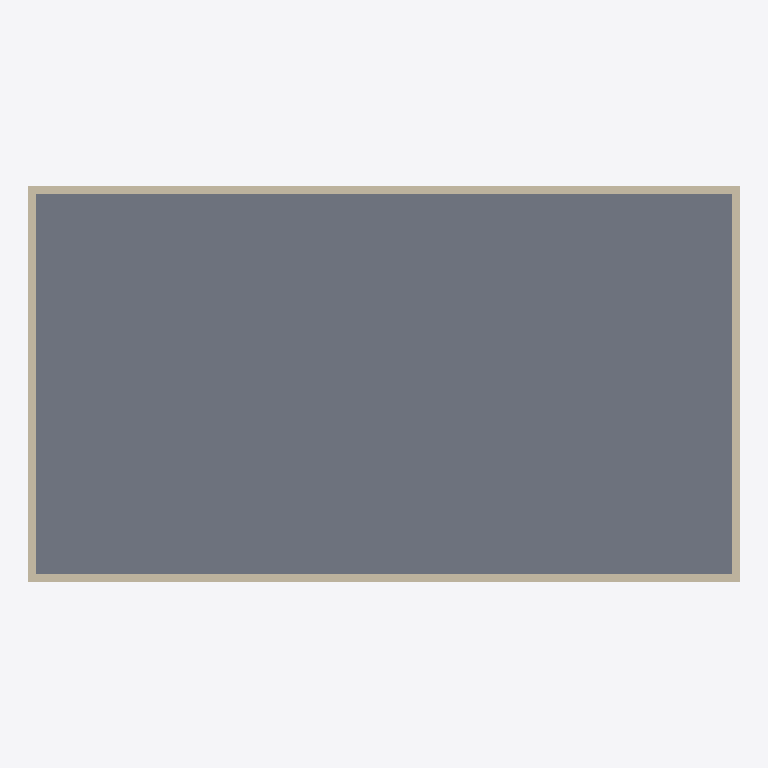
Plan cut of the same IFC building model at storey 'Ground Floor' (level 0.00 m, cut at 1.40 m), seen from above with north up, elements coloured by IFC class: 4 walls (beige), 1 slab (grey). Cut surfaces are drawn darker.
Extent 18.0 m × 10.0 m × 3.0 m (x, y, z). Storeys (1): Ground Floor at 0.00 m. Elements (5): 4 IfcWall, 1 IfcSlab.

HEADER;
FILE_DESCRIPTION(('ViewDefinition[DesignTransferView]'),'2;1');
FILE_NAME('/dev/null','2026-04-21T15:47:42+00:00',(''),(''),'IfcOpenShell 0.8.5','IfcOpenShell 0.8.5','Nobody');
FILE_SCHEMA(('IFC4'));
ENDSEC;
DATA;
#1=IFCPROJECT('05aeqHDE5BTwfRnOW_Hez1',$,'v17 init',$,$,$,$,(#10,#15),#5);
#17=IFCSITE('17Ixp8521DZwbzgFfwehX_',$,'Site',$,$,$,$,$,$,$,$,$,$,$);
#18=IFCBUILDING('3i6_m3EIDBPO949RmikSqe',$,'Building',$,$,$,$,$,$,$,$,$);
#21=IFCBUILDINGSTOREY('2xk$RkVHT68Q_NPokoellA',$,'Ground Floor',$,$,#32,$,$,$,0.0);
#151=IFCSLAB('0ofAzEqlvCrPCAge72gvTR',$,'SchoolSlab',$,$,#169,#158,$,$);
#170=IFCWALL('0IwuXfBTH9p9A13f4dY1aD',$,'Init-A',$,$,#191,#181,$,$);
#214=IFCWALL('1pBk2GsOf1P8tWsQnV8Xbu',$,'Init-C',$,$,#235,#225,$,$);
#192=IFCWALL('1OWbDfiPbDM8_nRzLpxwGI',$,'Init-B',$,$,#213,#203,$,$);
#236=IFCWALL('1ufudJQOb12BhfF77JK_$e',$,'Init-D',$,$,#257,#247,$,$);
ENDSEC;
